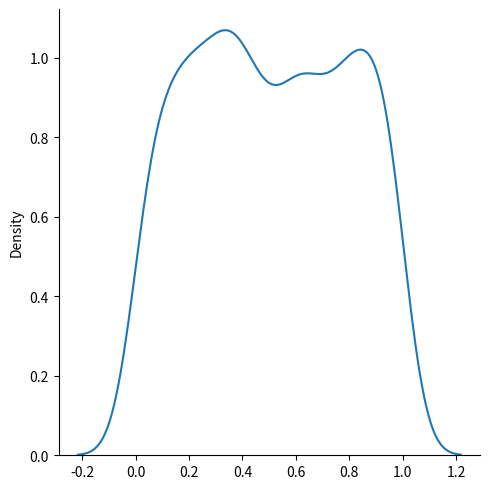

The matplotlib source for this figure:
from numpy import random
import matplotlib.pyplot as plt
import seaborn as sns

sns.displot(random.uniform(size=1000), kind="kde")

plt.show()
